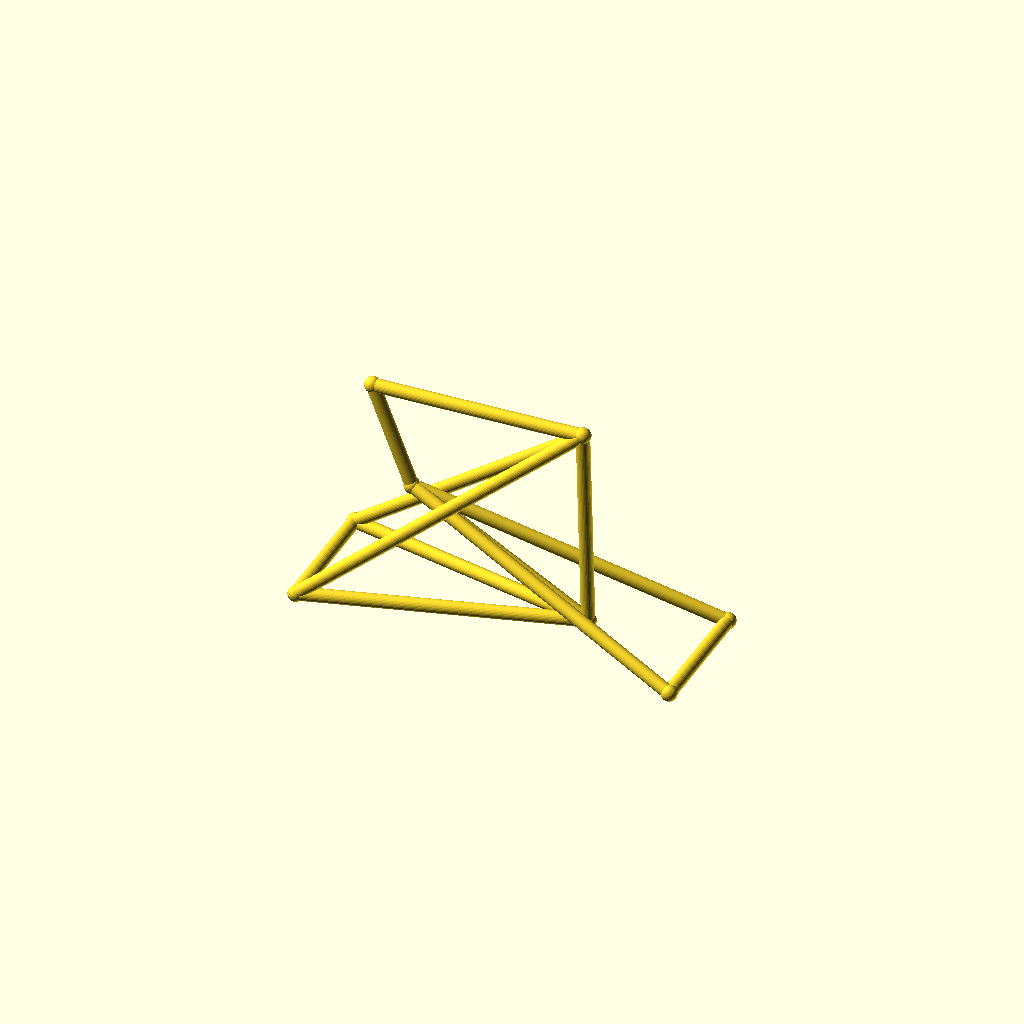
Cell 1 — every parameter at its default value.
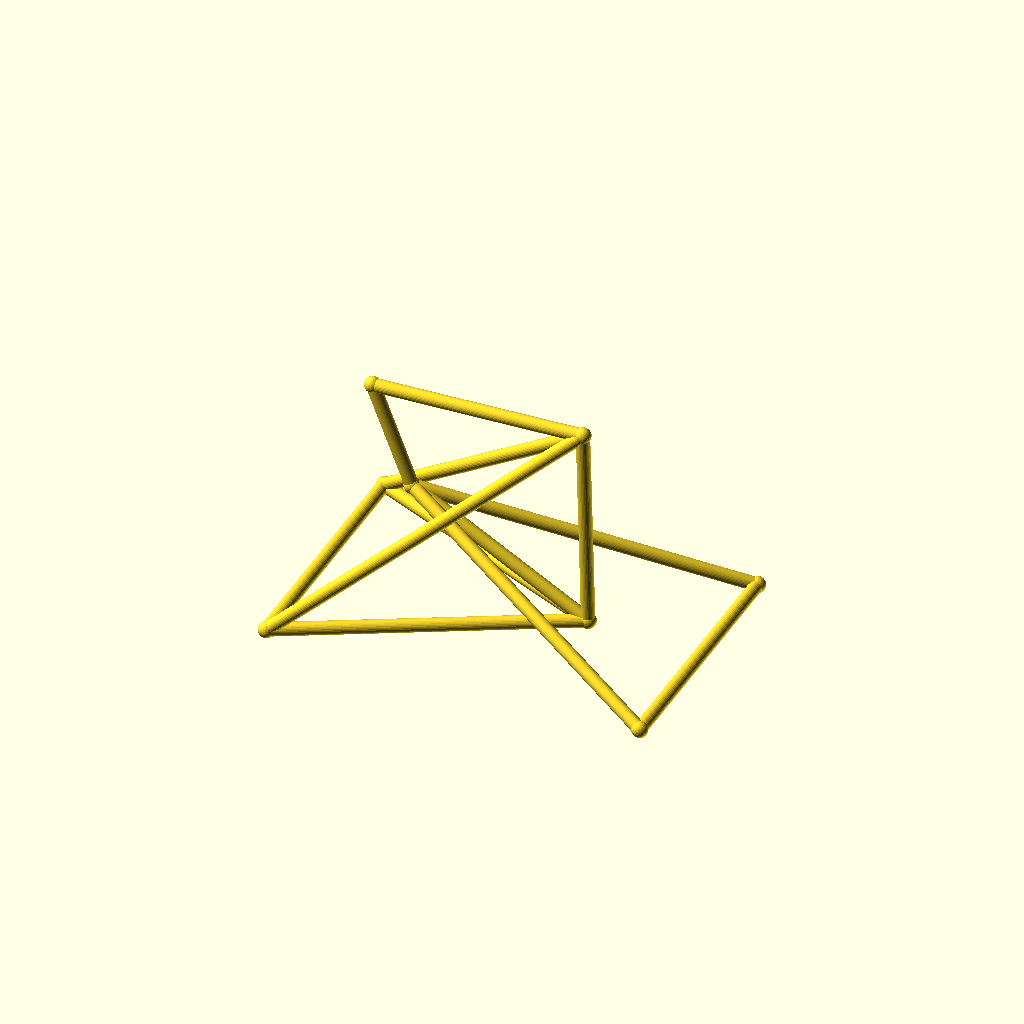
Cell 2: the same model with track = 96.
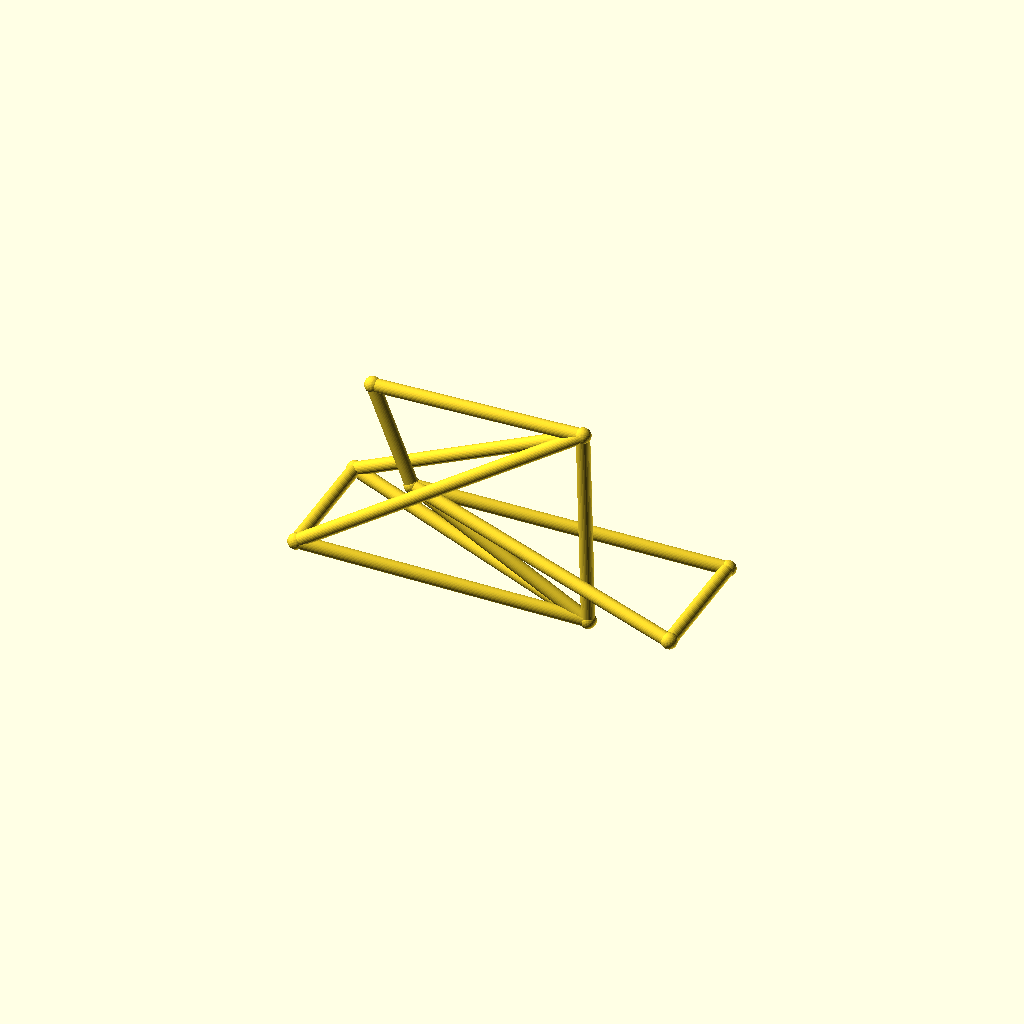
Cell 3: the same model with hub_z = 44.
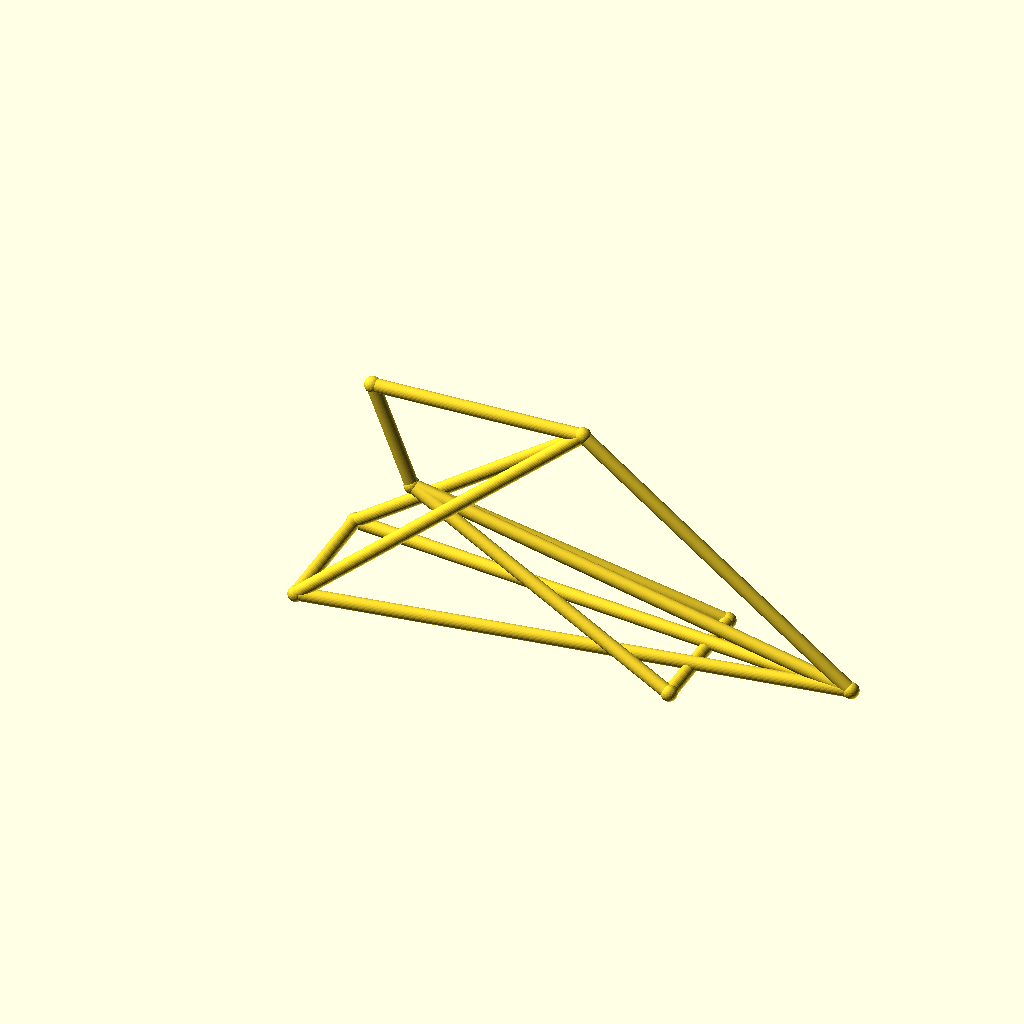
Cell 4: the same model with bb_x = 200.
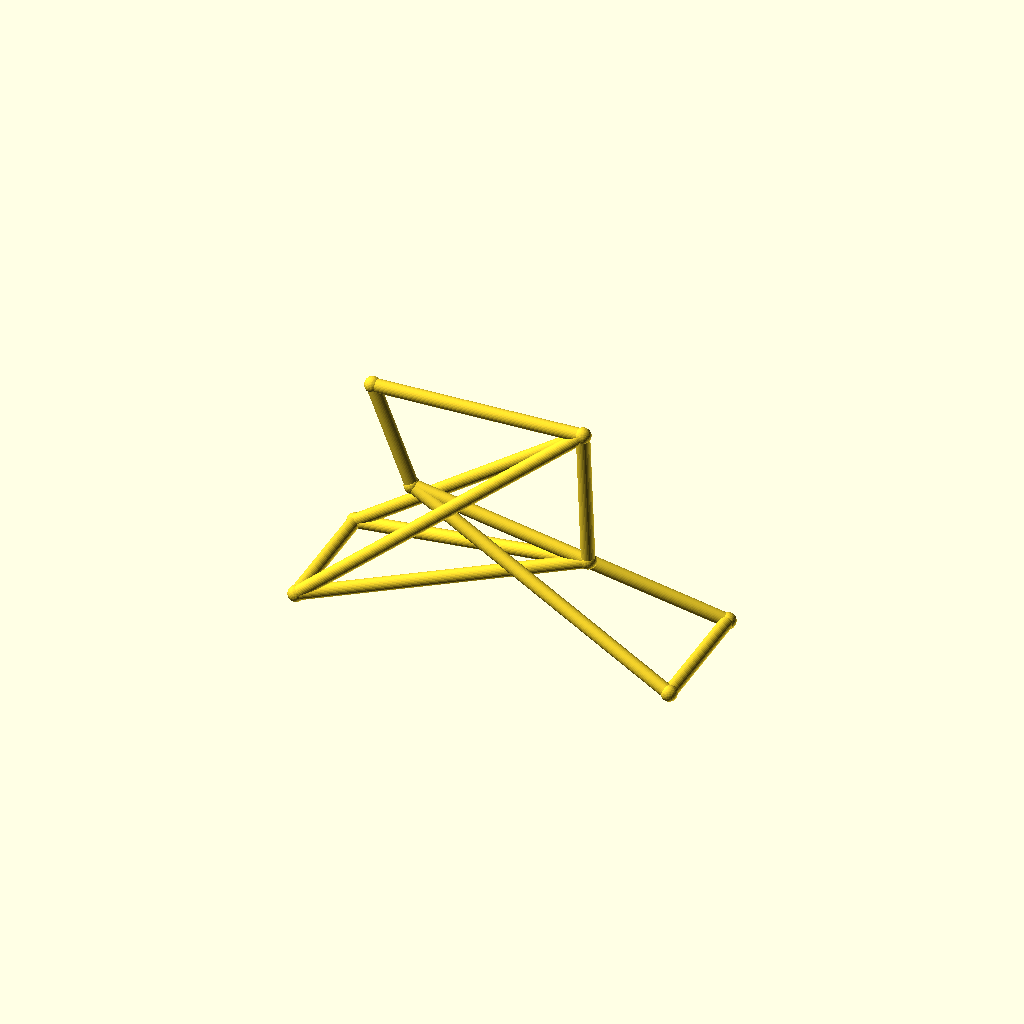
Cell 5: the same model with bb_z = 50.
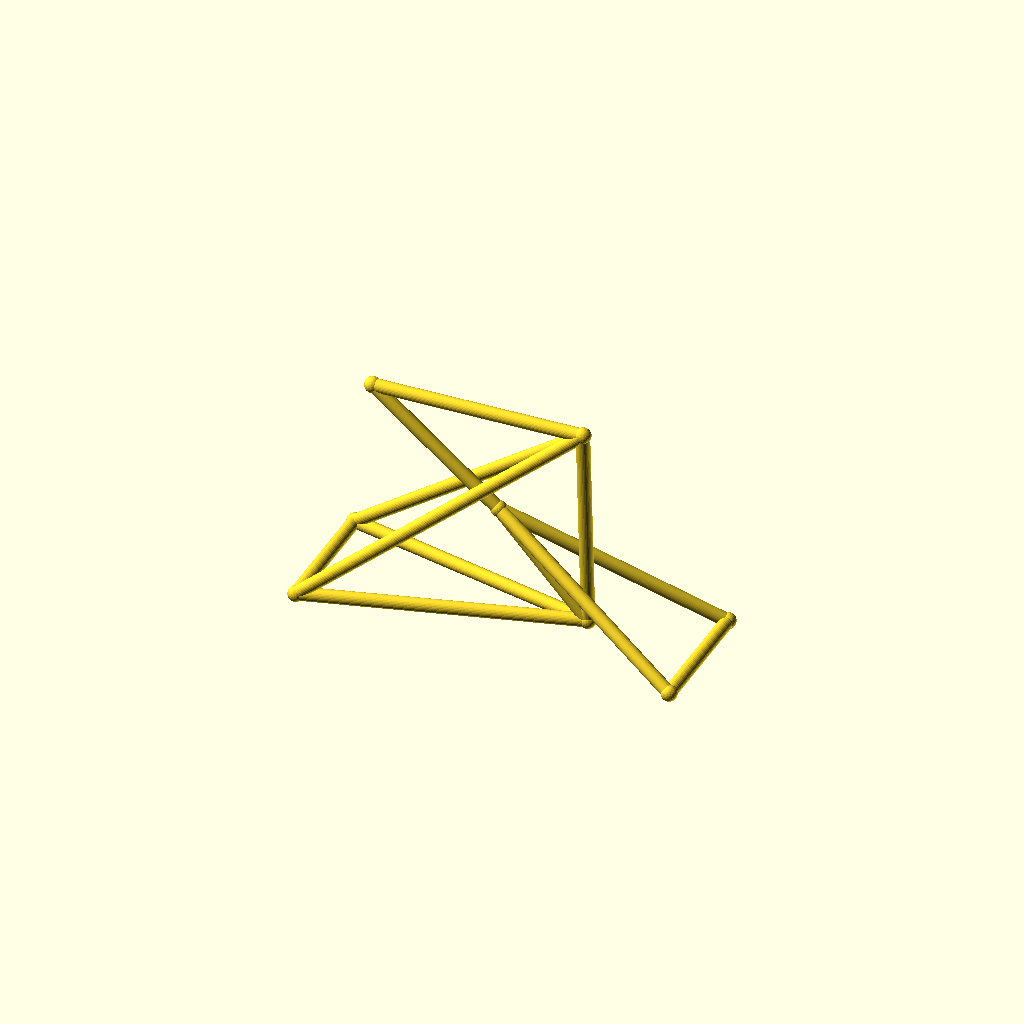
Cell 6: ht_bot_x = 66 (everything else at default).
One fixed orthographic camera (rotation 55°, 0°, 25°; colour scheme Cornfield) for every cell.
The OpenSCAD source (optional_data/data/wire3/bikeframe/scene_0213.scad):
$fn = 32;

// ----------------------------------------------------------------------
// Bicycle frame: diamond frame, wheelbase 142 mm
// ----------------------------------------------------------------------

// --- parameters (mm) ---
track = 48;               // distance between the rear dropouts
hub_z = 22;               // wheel hub height
bb_x = 100;               // bottom bracket X
bb_z = 25;                // bottom bracket height
ht_bot_x = 33;            // head tube bottom X
ht_bot_z = 62;            // head tube bottom height
ht_top_x = 18;            // head tube top X
ht_top_z = 100;           // head tube top height
st_x = 98;                // seat cluster X
st_z = 102;               // seat cluster height
fh_x = 142;               // front hub X (wheelbase)
tube_r = 2.5;             // frame tube radius
joint_r = 3;              // joint ball radius

bbox_x = fh_x + 2 * joint_r;  // overall X, joints included
bbox_y = track + 2 * joint_r;  // overall Y, joints included
bbox_z = 102 - hub_z + 2 * joint_r;  // overall Z, joints included
tube_d = 2 * tube_r;  // frame tube diameter
wheelbase = fh_x;  // rear axle to front hub
nodes = [[bb_x, 0, bb_z], [ht_bot_x, 0, ht_bot_z], [ht_top_x, 0, ht_top_z], [st_x, 0, st_z], [0, track / 2, hub_z], [0, -track / 2, hub_z], [fh_x, track / 2, hub_z], [fh_x, -track / 2, hub_z]];

module member(a, b, r) {
  /* round stock from joint a to joint b, ends buried in the joint balls */
  d = b - a;
  length = norm(d);
  translate(a) rotate([0, acos(d[2] / length), atan2(d[1], d[0])])
    cylinder(h = length, r = r);
}

module joint(p, r) {
  /* ball at the joint centre, fatter than every member meeting there */
  translate(p) sphere(r = r);
}

/* members - each call is one graph edge */
member(nodes[1], nodes[2], tube_r);
member(nodes[1], nodes[0], tube_r);
member(nodes[2], nodes[3], tube_r);
member(nodes[3], nodes[0], tube_r);
member(nodes[0], nodes[4], tube_r);
member(nodes[0], nodes[5], tube_r);
member(nodes[3], nodes[4], tube_r);
member(nodes[3], nodes[5], tube_r);
member(nodes[1], nodes[6], tube_r);
member(nodes[1], nodes[7], tube_r);
member(nodes[6], nodes[7], tube_r);
member(nodes[4], nodes[5], tube_r);

/* joint balls */
for (p = nodes) joint(p, joint_r);
Parameter table extracted from the source (name, type, default, range or options):
track: number, default 48
hub_z: number, default 22
bb_x: number, default 100
bb_z: number, default 25
ht_bot_x: number, default 33
ht_bot_z: number, default 62
ht_top_x: number, default 18
ht_top_z: number, default 100
st_x: number, default 98
st_z: number, default 102
fh_x: number, default 142
tube_r: number, default 2.5
joint_r: number, default 3
